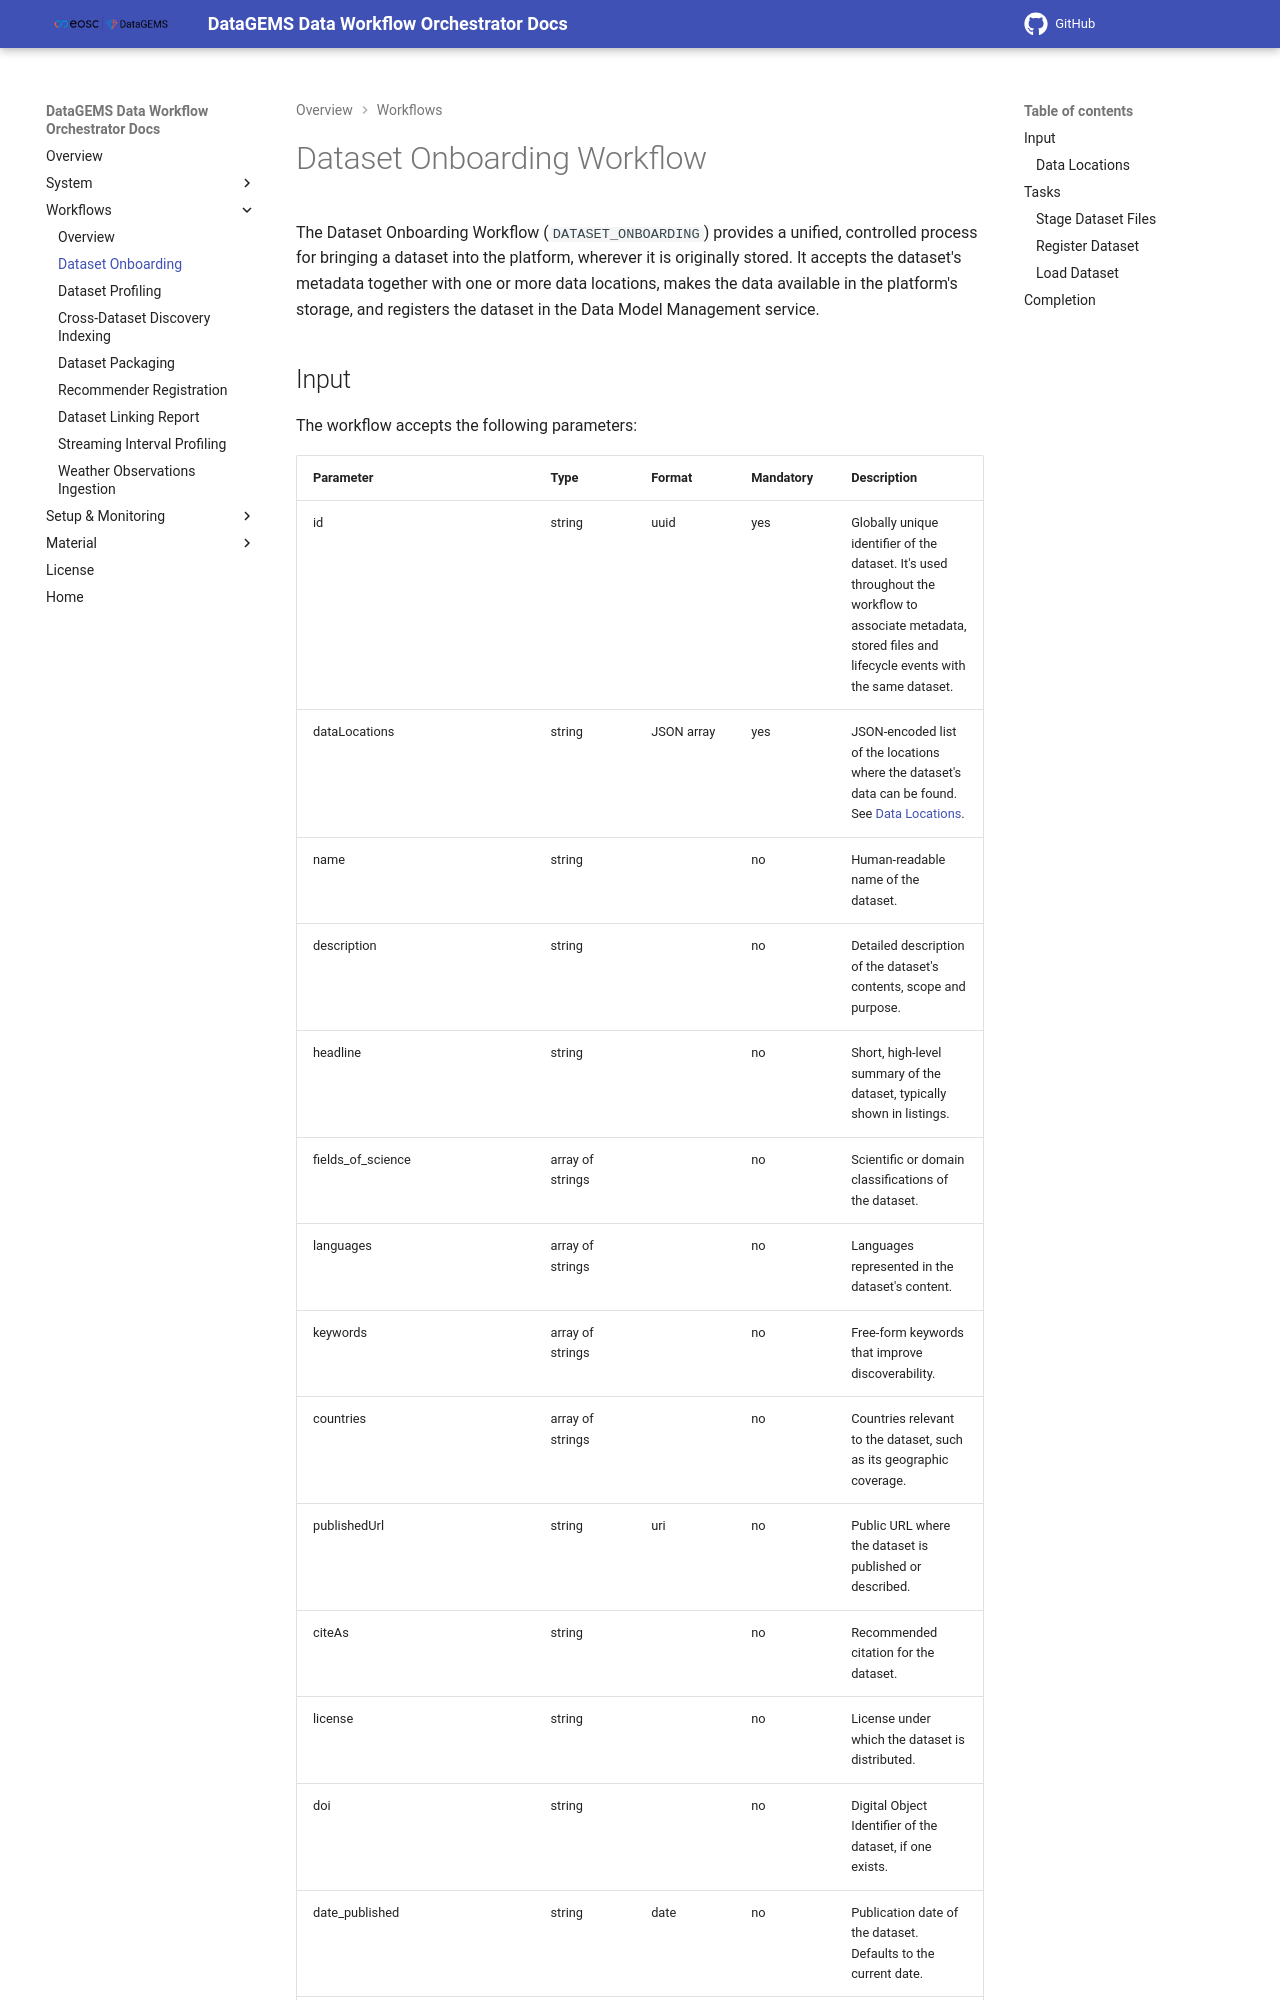

repository: datagems-eosc/dg-data-workflow · page: v1.0/workflow-dataset-onboarding/index.html · generator: mkdocs

# Dataset Onboarding Workflow

The Dataset Onboarding Workflow (`DATASET_ONBOARDING`) provides a unified, controlled process for bringing a dataset into the platform, wherever it is originally stored.
It accepts the dataset's metadata together with one or more data locations, makes the data available in the platform's storage, and registers the dataset in the Data Model Management service.

## Input

The workflow accepts the following parameters:

| Parameter | Type | Format | Mandatory | Description |
| --------- | ---- | ------ | --------- | ----------- |
| id | string | uuid | yes | Globally unique identifier of the dataset. It's used throughout the workflow to associate metadata, stored files and lifecycle events with the same dataset. |
| dataLocations | string | JSON array | yes | JSON-encoded list of the locations where the dataset's data can be found. See [Data Locations](#data-locations). |
| name | string | | no | Human-readable name of the dataset. |
| description | string | | no | Detailed description of the dataset's contents, scope and purpose. |
| headline | string | | no | Short, high-level summary of the dataset, typically shown in listings. |
| fields_of_science | array of strings | | no | Scientific or domain classifications of the dataset. |
| languages | array of strings | | no | Languages represented in the dataset's content. |
| keywords | array of strings | | no | Free-form keywords that improve discoverability. |
| countries | array of strings | | no | Countries relevant to the dataset, such as its geographic coverage. |
| publishedUrl | string | uri | no | Public URL where the dataset is published or described. |
| citeAs | string | | no | Recommended citation for the dataset. |
| license | string | | no | License under which the dataset is distributed. |
| doi | string | | no | Digital Object Identifier of the dataset, if one exists. |
| date_published | string | date | no | Publication date of the dataset. Defaults to the current date. |
| userId | string | | no | Identifier of the user who requested the onboarding, used for attribution and provenance. |
| workflow_process_step_information | object | | yes | Tracking information for the platform process step that this run belongs to. Supplied automatically by the platform. See [Platform Integration](integration.md). |
